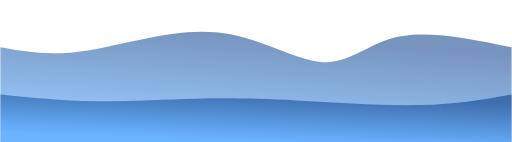
t = 0.00 s
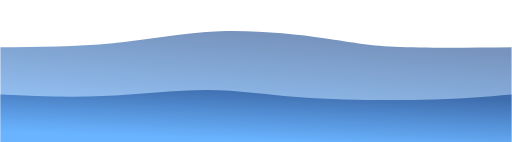
t = 0.75 s
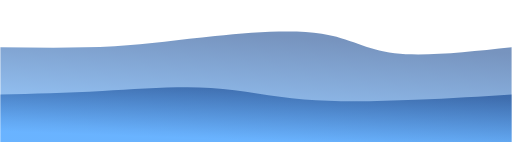
t = 1.25 s
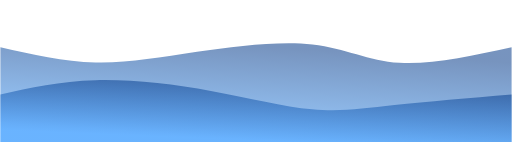
t = 2.00 s
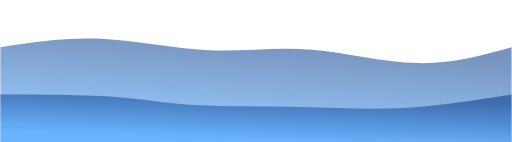
t = 2.75 s
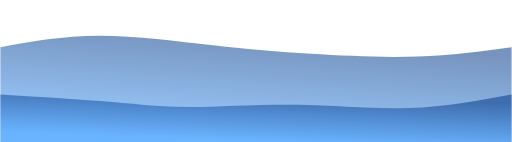
t = 3.25 s

The animated SVG that drew these frames (rendered in a browser with its animation timeline set to each time). Animation: 2 CSS @keyframes rules; one cycle of 4.00 s, repeats indefinitely.

<svg width="100%" height="100%" id="svg" viewBox="0 0 1440 400" xmlns="http://www.w3.org/2000/svg" class="transition duration-300 ease-in-out delay-150"><style>
          .path-0{
            animation:pathAnim-0 4s;
            animation-timing-function: linear;
            animation-iteration-count: infinite;
          }
          @keyframes pathAnim-0{
            0%{
              d: path("M 0,400 C 0,400 0,133 0,133 C 70.96650717703349,145.7464114832536 141.93301435406698,158.4928229665072 246,142 C 350.066985645933,125.50717703349281 487.23444976076553,79.77511961722487 607,91 C 726.7655502392345,102.22488038277513 829.1291866028708,170.4066985645933 907,175 C 984.8708133971292,179.5933014354067 1038.2488038277513,120.59808612440192 1123,103 C 1207.7511961722487,85.40191387559808 1323.8755980861242,109.20095693779905 1440,133 C 1440,133 1440,400 1440,400 Z");
            }
            25%{
              d: path("M 0,400 C 0,400 0,133 0,133 C 119.61722488038276,128.04306220095694 239.23444976076553,123.08612440191389 340,115 C 440.76555023923447,106.91387559808611 522.6794258373205,95.69856459330143 622,87 C 721.3205741626795,78.30143540669857 838.0478468899522,72.11961722488039 914,85 C 989.9521531100478,97.88038277511961 1025.129186602871,129.82296650717703 1106,141 C 1186.870813397129,152.17703349282297 1313.4354066985645,142.58851674641147 1440,133 C 1440,133 1440,400 1440,400 Z");
            }
            50%{
              d: path("M 0,400 C 0,400 0,133 0,133 C 89.28229665071771,153.44976076555025 178.56459330143542,173.89952153110048 268,176 C 357.4354066985646,178.10047846889952 447.02392344497605,161.85167464114832 554,146 C 660.976076555024,130.14832535885168 785.3397129186604,114.69377990430624 879,125 C 972.6602870813396,135.30622009569376 1035.6172248803828,171.37320574162678 1124,177 C 1212.3827751196172,182.62679425837322 1326.1913875598086,157.81339712918663 1440,133 C 1440,133 1440,400 1440,400 Z");
            }
            75%{
              d: path("M 0,400 C 0,400 0,133 0,133 C 93.33014354066987,107.33492822966508 186.66028708133973,81.66985645933015 289,87 C 391.33971291866027,92.33014354066985 502.6889952153109,128.6555023923445 596,140 C 689.3110047846891,151.3444976076555 764.5837320574165,137.70813397129186 865,144 C 965.4162679425835,150.29186602870814 1090.9760765550238,176.51196172248805 1191,178 C 1291.0239234449762,179.48803827751195 1365.5119617224882,156.24401913875596 1440,133 C 1440,133 1440,400 1440,400 Z");
            }
            100%{
              d: path("M 0,400 C 0,400 0,133 0,133 C 70.96650717703349,145.7464114832536 141.93301435406698,158.4928229665072 246,142 C 350.066985645933,125.50717703349281 487.23444976076553,79.77511961722487 607,91 C 726.7655502392345,102.22488038277513 829.1291866028708,170.4066985645933 907,175 C 984.8708133971292,179.5933014354067 1038.2488038277513,120.59808612440192 1123,103 C 1207.7511961722487,85.40191387559808 1323.8755980861242,109.20095693779905 1440,133 C 1440,133 1440,400 1440,400 Z");
            }
          }</style><defs><linearGradient id="gradient" x1="66%" y1="3%" x2="34%" y2="97%"><stop offset="5%" stop-color="#00368688"></stop><stop offset="95%" stop-color="#409eff88"></stop></linearGradient></defs><path d="M 0,400 C 0,400 0,133 0,133 C 70.96650717703349,145.7464114832536 141.93301435406698,158.4928229665072 246,142 C 350.066985645933,125.50717703349281 487.23444976076553,79.77511961722487 607,91 C 726.7655502392345,102.22488038277513 829.1291866028708,170.4066985645933 907,175 C 984.8708133971292,179.5933014354067 1038.2488038277513,120.59808612440192 1123,103 C 1207.7511961722487,85.40191387559808 1323.8755980861242,109.20095693779905 1440,133 C 1440,133 1440,400 1440,400 Z" stroke="none" stroke-width="0" fill="url(#gradient)" class="transition-all duration-300 ease-in-out delay-150 path-0"></path><style>
          .path-1{
            animation:pathAnim-1 4s;
            animation-timing-function: linear;
            animation-iteration-count: infinite;
          }
          @keyframes pathAnim-1{
            0%{
              d: path("M 0,400 C 0,400 0,266 0,266 C 85.8468899521531,274.82296650717706 171.6937799043062,283.64593301435406 265,285 C 358.3062200956938,286.35406698564594 459.07177033492826,280.2392344497607 551,278 C 642.9282296650717,275.7607655502393 726.019138755981,277.3971291866029 834,283 C 941.980861244019,288.6028708133971 1074.8516746411483,298.17224880382776 1180,296 C 1285.1483253588517,293.82775119617224 1362.5741626794259,279.9138755980861 1440,266 C 1440,266 1440,400 1440,400 Z");
            }
            25%{
              d: path("M 0,400 C 0,400 0,266 0,266 C 95.81818181818178,269.11004784689 191.63636363636357,272.2200956937799 294,266 C 396.36363636363643,259.7799043062201 505.27272727272737,244.22966507177037 593,245 C 680.7272727272726,245.77033492822963 747.2727272727271,262.8612440191387 848,271 C 948.7272727272729,279.1387559808613 1083.6363636363637,278.32535885167465 1188,276 C 1292.3636363636363,273.67464114832535 1366.181818181818,269.8373205741627 1440,266 C 1440,266 1440,400 1440,400 Z");
            }
            50%{
              d: path("M 0,400 C 0,400 0,266 0,266 C 83.77990430622009,247.32057416267943 167.55980861244018,228.64114832535887 268,226 C 368.4401913875598,223.35885167464113 485.5406698564593,236.75598086124398 593,256 C 700.4593301435407,275.244019138756 798.2775119617224,300.33492822966514 878,308 C 957.7224880382776,315.66507177033486 1019.3492822966507,305.9043062200957 1110,296 C 1200.6507177033493,286.0956937799043 1320.3253588516745,276.04784688995215 1440,266 C 1440,266 1440,400 1440,400 Z");
            }
            75%{
              d: path("M 0,400 C 0,400 0,266 0,266 C 125.89473684210526,272.488038277512 251.78947368421052,278.97607655502395 333,288 C 414.2105263157895,297.02392344497605 450.7368421052631,308.5837320574162 529,309 C 607.2631578947369,309.4162679425838 727.2631578947369,298.688995215311 836,299 C 944.7368421052631,299.311004784689 1042.2105263157896,310.66028708133973 1141,307 C 1239.7894736842104,303.33971291866027 1339.8947368421052,284.66985645933016 1440,266 C 1440,266 1440,400 1440,400 Z");
            }
            100%{
              d: path("M 0,400 C 0,400 0,266 0,266 C 85.8468899521531,274.82296650717706 171.6937799043062,283.64593301435406 265,285 C 358.3062200956938,286.35406698564594 459.07177033492826,280.2392344497607 551,278 C 642.9282296650717,275.7607655502393 726.019138755981,277.3971291866029 834,283 C 941.980861244019,288.6028708133971 1074.8516746411483,298.17224880382776 1180,296 C 1285.1483253588517,293.82775119617224 1362.5741626794259,279.9138755980861 1440,266 C 1440,266 1440,400 1440,400 Z");
            }
          }</style><defs><linearGradient id="gradient" x1="66%" y1="3%" x2="34%" y2="97%"><stop offset="5%" stop-color="#003686ff"></stop><stop offset="95%" stop-color="#409effff"></stop></linearGradient></defs><path d="M 0,400 C 0,400 0,266 0,266 C 85.8468899521531,274.82296650717706 171.6937799043062,283.64593301435406 265,285 C 358.3062200956938,286.35406698564594 459.07177033492826,280.2392344497607 551,278 C 642.9282296650717,275.7607655502393 726.019138755981,277.3971291866029 834,283 C 941.980861244019,288.6028708133971 1074.8516746411483,298.17224880382776 1180,296 C 1285.1483253588517,293.82775119617224 1362.5741626794259,279.9138755980861 1440,266 C 1440,266 1440,400 1440,400 Z" stroke="none" stroke-width="0" fill="url(#gradient)" class="transition-all duration-300 ease-in-out delay-150 path-1"></path></svg>
